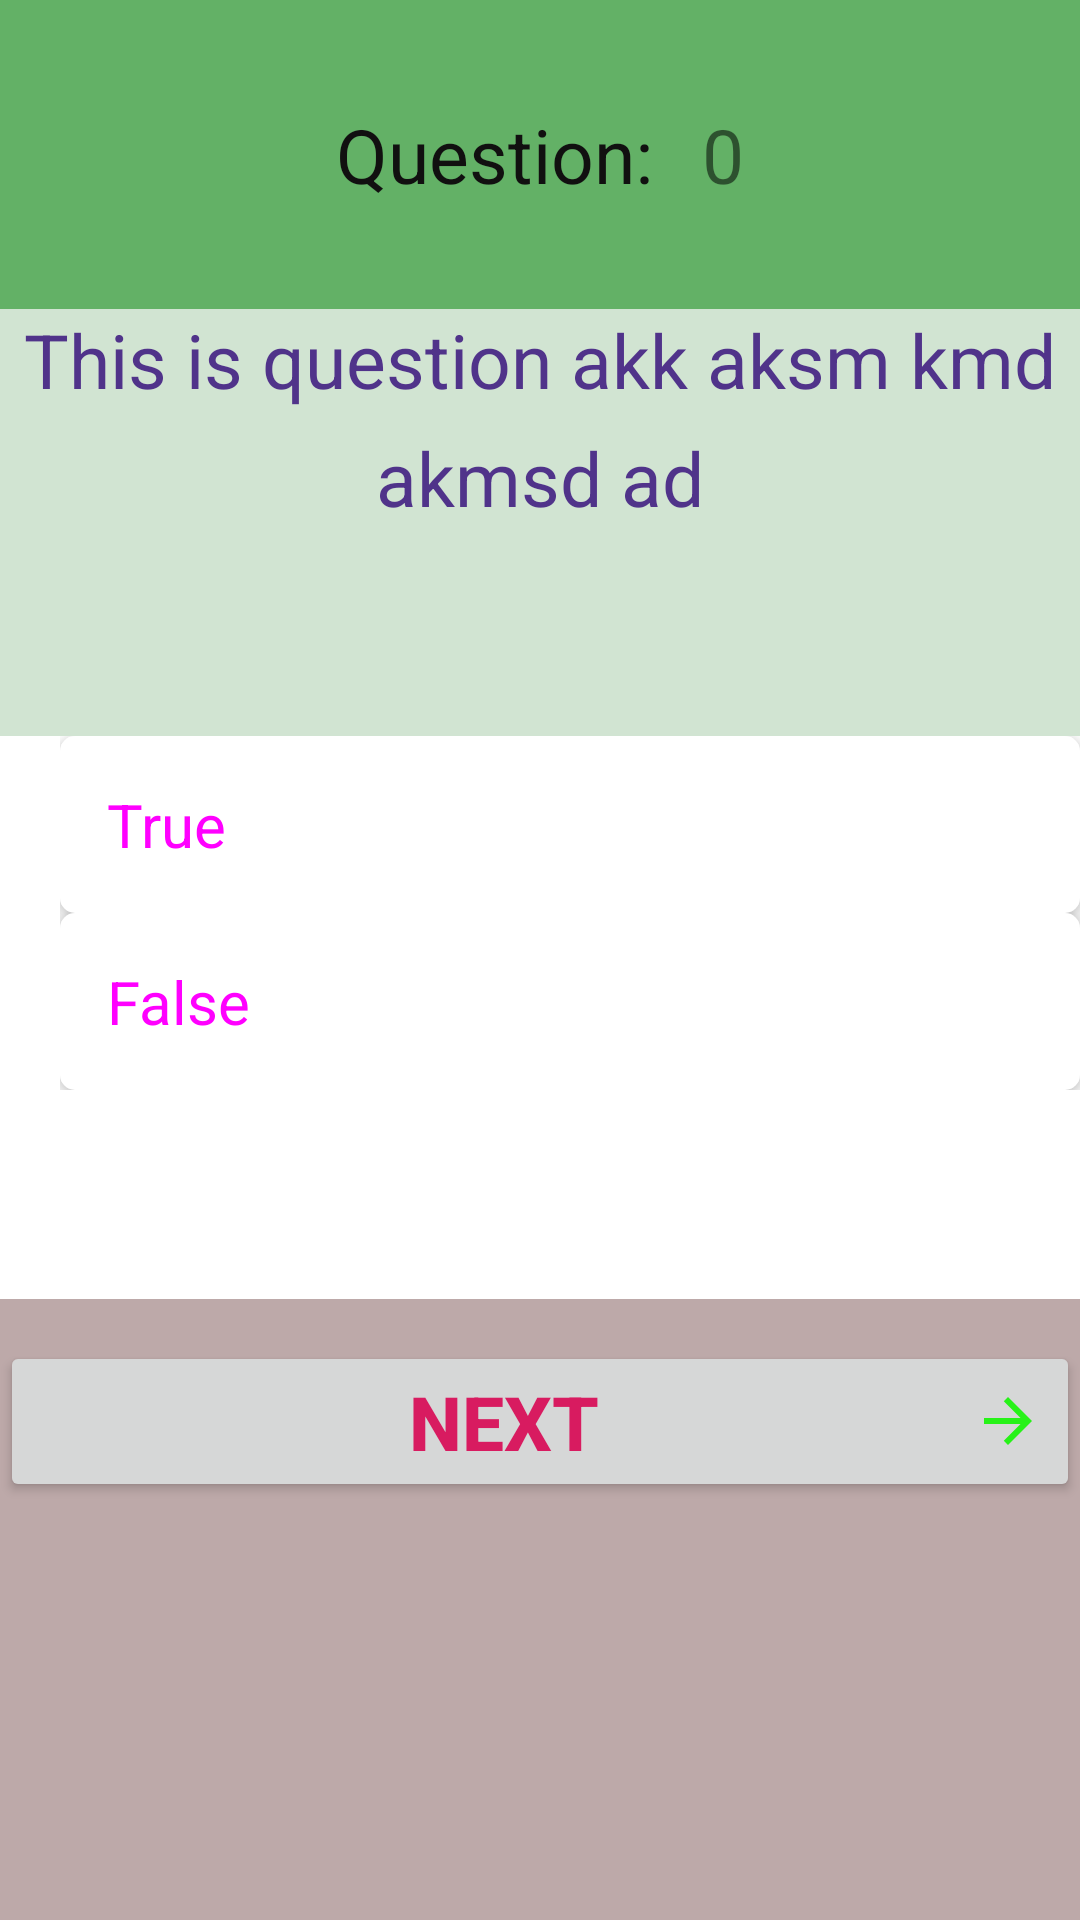

Layout XML and referenced resources for this Android screen:
<!-- AndroidManifest.xml: application theme Theme.Smartly -->
<!-- res/layout/activity_t_f_qs.xml -->
<?xml version="1.0" encoding="utf-8"?>
<LinearLayout xmlns:android="http://schemas.android.com/apk/res/android"
    xmlns:app="http://schemas.android.com/apk/res-auto"
    xmlns:tools="http://schemas.android.com/tools"
    android:layout_width="match_parent"
    android:layout_height="match_parent"
    android:orientation="vertical"
    android:background="#BDA9A9"
    android:weightSum="10"
    tools:context=".TFQsActivity">


    <LinearLayout
        android:layout_width="match_parent"
        android:layout_height="wrap_content"
        android:orientation="horizontal"
        android:gravity="center"
        android:background="#63B166"

        android:layout_weight="2"

        >
        <TextView
            android:layout_width="wrap_content"
            android:layout_height="wrap_content"
            android:text="Question: "
            android:textSize="25dp"
            android:textColor="#111010"

            ></TextView>
        <TextView
            android:id="@+id/tf_numbering"
            android:layout_width="wrap_content"
            android:layout_height="wrap_content"
            android:layout_marginLeft="10dp"
            android:text="0"
            android:textSize="25dp"
            ></TextView>
    </LinearLayout>
    <LinearLayout
        android:layout_width="match_parent"
        android:layout_height="wrap_content"
        android:layout_weight="2"
        android:background="#D1E4D2"
        >
        <TextView
            android:id="@+id/txt_tfq"
            android:maxLines="2"
            android:lineSpacingExtra="10dp"
            android:layout_width="match_parent"
            android:layout_height="wrap_content"
            android:text="This is question akk aksm kmd akmsd ad"
            android:textSize="25dp"
            android:textColor="#50338A"
            android:textAlignment="center"
            ></TextView>
    </LinearLayout>



    <LinearLayout
        android:layout_width="match_parent"
        android:layout_height="wrap_content"
        android:orientation="vertical"

        android:layout_weight="2"
        android:background="#ffffff"
        >
        <RadioGroup
            android:id="@+id/TFradGrp"
            android:layout_width="match_parent"
            android:layout_marginLeft="20dp"
            android:layout_height="wrap_content"


            >
            <RadioButton
                android:id="@+id/tr"
                android:button="@color/trasnparent"
                android:background="@drawable/rad_selector"
                android:textColor="@drawable/txt_clr"
                android:elevation="4dp"
                android:layout_width="match_parent"
                android:layout_height="wrap_content"
                android:text="True"
                android:textSize="20dp"
                android:padding="16dp"
                ></RadioButton>

            <RadioButton
                android:textSize="20dp"
                android:id="@+id/fl"
                android:layout_width="match_parent"
                android:padding="16dp"
                android:button="@color/trasnparent"
                android:background="@drawable/rad_selector"
                android:textColor="@drawable/txt_clr"
                android:elevation="4dp"


                android:layout_height="wrap_content"
                android:text="False"
                ></RadioButton>

        </RadioGroup>



    </LinearLayout>

    <LinearLayout
        android:layout_width="match_parent"
        android:layout_height="wrap_content"
        android:layout_weight="1"
        >
        <Button
            android:id="@+id/tf_next"
            android:layout_width="match_parent"
            android:layout_height="wrap_content"
            android:text="NEXT"
            android:layout_marginTop="14dp"
            android:textSize="25dp"
            android:textStyle="bold"
            android:textColor="#D81B60"
            android:drawableRight="@drawable/ic_baseline_arrow_forward_24"
            android:textAlignment="center"
            ></Button>
    </LinearLayout>





</LinearLayout>
<!-- resources referenced by this layout -->
<resources>
  <color name="trasnparent">#00000000</color>
  <!-- drawable ic_baseline_arrow_forward_24 (drawable) -->
  <vector android:height="24dp" android:tint="#27F218"
      android:viewportHeight="24" android:viewportWidth="24"
      android:width="24dp" xmlns:android="http://schemas.android.com/apk/res/android">
      <path android:fillColor="@android:color/white" android:pathData="M12,4l-1.41,1.41L16.17,11H4v2h12.17l-5.58,5.59L12,20l8,-8z"/>
  </vector>
  <!-- drawable rad_selector (drawable) -->
  <?xml version="1.0" encoding="utf-8"?>
  <selector xmlns:android="http://schemas.android.com/apk/res/android">
      <item android:state_checked="true"
          android:drawable="@drawable/rad_sele"/>
      <item android:state_checked="false"
          android:drawable="@drawable/radio_norm"/>
  </selector>
  <!-- drawable txt_clr (drawable) -->
  <?xml version="1.0" encoding="utf-8"?>
  <selector xmlns:android="http://schemas.android.com/apk/res/android">
      <item android:state_checked="true" android:drawable="@color/white"/>
      <item android:state_checked="false" android:drawable="@color/textColorrr"/>
      
  
  </selector>
  <style name="Theme.Smartly" parent="Theme.MaterialComponents.DayNight.DarkActionBar">
          
          <item name="colorPrimary">@color/purple_500</item>
          <item name="colorPrimaryVariant">@color/purple_700</item>
          <item name="colorOnPrimary">@color/white</item>
          
          <item name="colorSecondary">@color/teal_200</item>
          <item name="colorSecondaryVariant">@color/teal_700</item>
          <item name="colorOnSecondary">@color/black</item>
          
          <item name="android:statusBarColor" tools:targetApi="l">?attr/colorPrimaryVariant</item>
          
      </style>
  <!-- drawable rad_sele (drawable) -->
  <?xml version="1.0" encoding="utf-8"?>
  <shape android:shape="rectangle" xmlns:android="http://schemas.android.com/apk/res/android">
      <solid android:color="@color/textColorrr"></solid>
      <corners android:radius="10dp"></corners>
  </shape>
  <!-- drawable radio_norm (drawable) -->
  <?xml version="1.0" encoding="utf-8"?>
  <shape android:shape="rectangle"
      xmlns:android="http://schemas.android.com/apk/res/android">
    <solid android:color="@color/white"></solid>
      <corners android:radius="5dp"></corners>
  
  </shape>
  <color name="white">#FFFFFFFF</color>
  <color name="textColorrr">#40E448</color>
  <color name="purple_500">#FF6200EE</color>
  <color name="purple_700">#FF3700B3</color>
  <color name="teal_200">#FF03DAC5</color>
  <color name="teal_700">#FF018786</color>
  <color name="black">#FF000000</color>
</resources>
